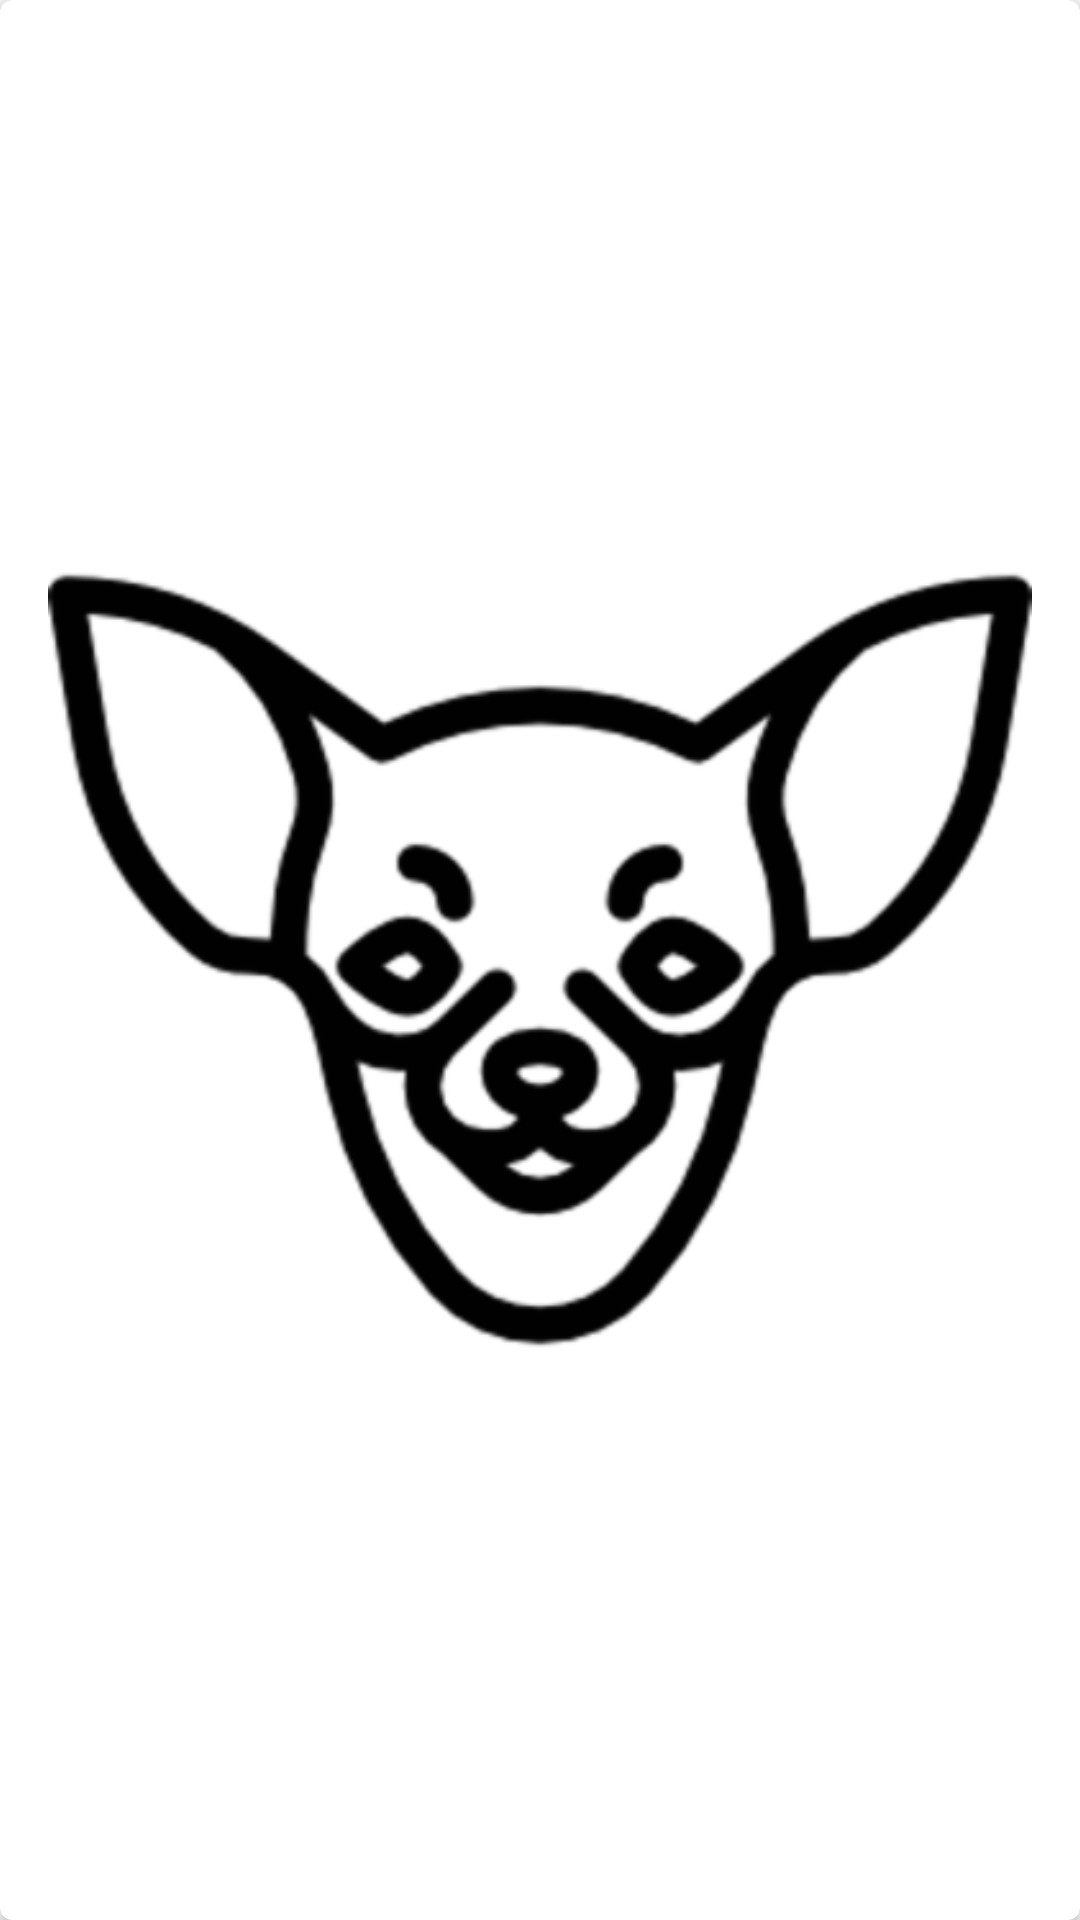

This screen was rendered from an Android layout file. Write that file and the resources it references.
<!-- AndroidManifest.xml: application theme AppTheme -->
<!-- res/layout/cardview_mascota.xml -->
<?xml version="1.0" encoding="utf-8"?>
<android.support.v7.widget.CardView xmlns:android="http://schemas.android.com/apk/res/android"
    xmlns:card_view="http://schemas.android.com/apk/res-auto"
    android:id="@+id/cvMascota"
    android:layout_width="match_parent"
    android:layout_height="wrap_content"
    android:layout_marginBottom="@dimen/activity_vertical_margin"
    card_view:cardCornerRadius="@dimen/corner_radius_cardview">

    <LinearLayout
        android:layout_width="match_parent"
        android:layout_height="match_parent"
        android:orientation="vertical"
        android:padding="@dimen/activity_horizontal_margin"
        >

        <ImageView
            android:id="@+id/imgFotoCV"
            android:layout_width="match_parent"
            android:layout_height="match_parent"
            android:src="@drawable/chihuahua" />
            


        <LinearLayout
            android:layout_width="match_parent"
            android:layout_height="match_parent"
            android:gravity="left"
            android:orientation="horizontal"
            >


            <ImageButton
                android:id="@+id/btnLikeCV"
                android:layout_width="wrap_content"
                android:layout_height="wrap_content"
                android:background="@drawable/dog_bone_48" />


            <TextView
                android:id="@+id/tvNombreCV"
                android:layout_width="wrap_content"
                android:layout_height="wrap_content"
                android:layout_gravity="center"
                android:text="@string/Mascota_1"
                android:textSize="@dimen/text_size"
                android:textStyle="bold" />

            <LinearLayout
                android:layout_width="match_parent"
                android:layout_height="match_parent"
                android:gravity="right"
                android:orientation="horizontal">

                <TextView
                    android:id="@+id/tvRatingCV"
                    android:layout_width="wrap_content"
                    android:layout_height="wrap_content"
                    android:layout_gravity="center"
                    android:text="@string/Rating"
                    android:textSize="@dimen/text_size"
                    android:textStyle="bold" />

                <ImageView
                    android:id="@+id/ivHueso"
                    android:layout_width="wrap_content"
                    android:layout_height="wrap_content"
                    android:src="@drawable/dog_bone_gold_48" />

            </LinearLayout>


        </LinearLayout>

    </LinearLayout>


</android.support.v7.widget.CardView>
<!-- resources referenced by this layout -->
<resources>
  <dimen name="activity_horizontal_margin">16dp</dimen>
  <dimen name="activity_vertical_margin">16dp</dimen>
  <dimen name="corner_radius_cardview">4dp</dimen>
  <dimen name="text_size">20sp</dimen>
  <!-- drawable chihuahua: png bitmap (drawable-hdpi, 10249 bytes) -->
  <string name="Mascota_1">Toby</string>
  <string name="Rating">Rating</string>
  <style name="AppTheme" parent="Theme.AppCompat.Light.NoActionBar">
          
          <item name="colorPrimary">@color/colorPrimary</item>
          <item name="colorPrimaryDark">@color/colorPrimaryDark</item>
          <item name="colorAccent">@color/colorAccent</item>
      </style>
  <color name="colorPrimary">#3F51B5</color>
  <color name="colorPrimaryDark">#303F9F</color>
  <color name="colorAccent">#FF5252</color>
</resources>
